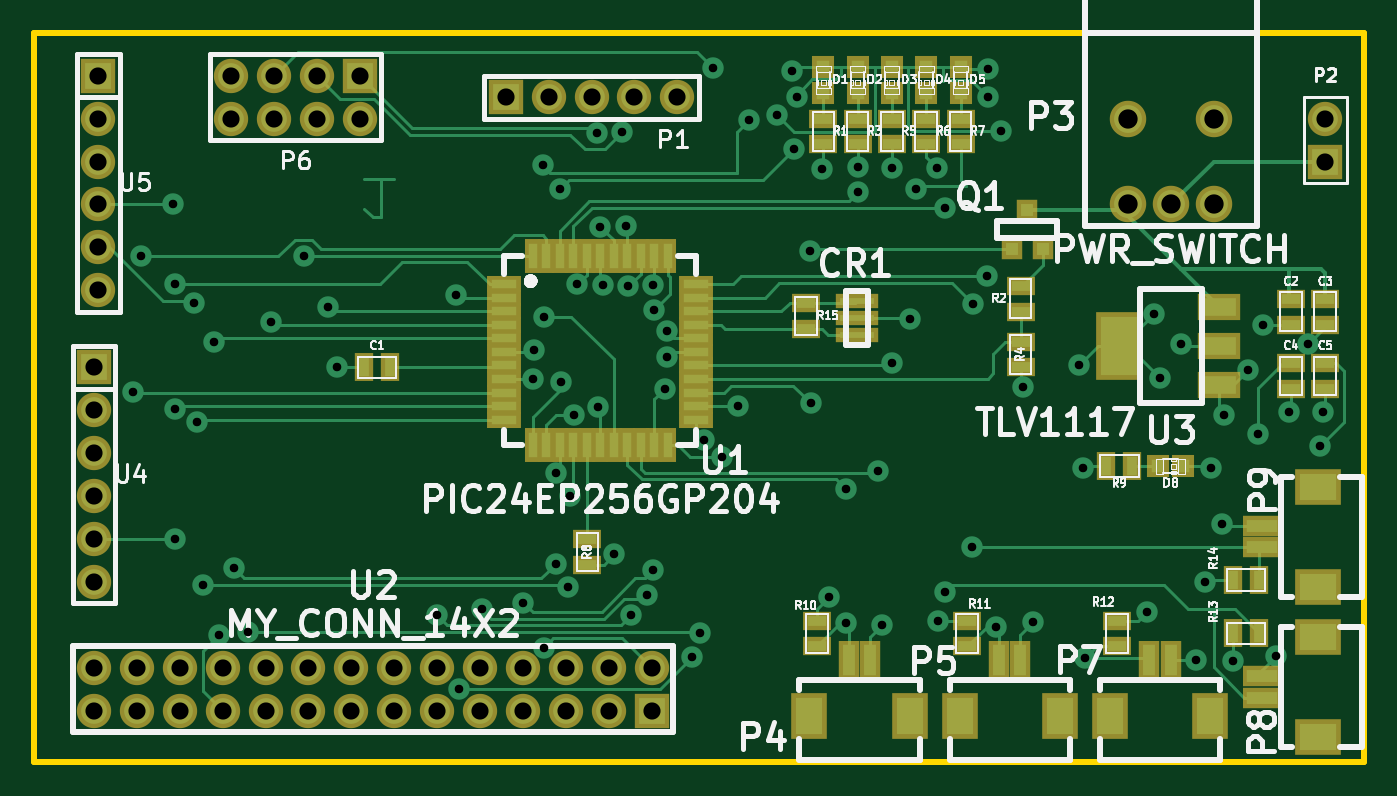
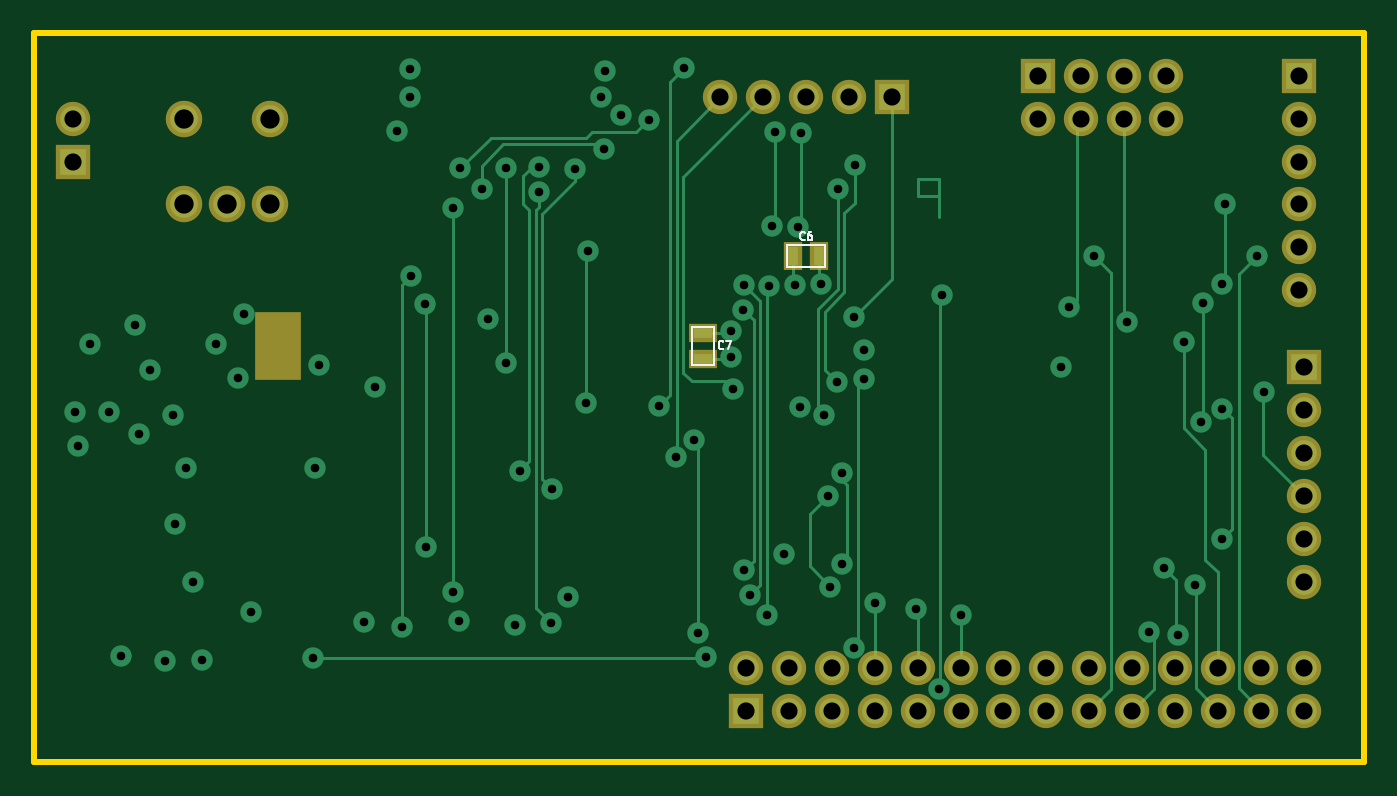
Circuit board: 9 layer files. Board 78.7 x 43.2 mm.
- bottom_copper: main_board-Back.gbl (8613 bytes)
- top_copper: main_board-Front.gtl (18476 bytes)
- bottom_mask: main_board-Mask_Back.gbs (1701 bytes)
- top_mask: main_board-Mask_Front.gts (4367 bytes)
- outline: main_board-PCB_Edges.gbr (424 bytes)
- inner_copper: main_board-Power.gbr (72072 bytes)
- bottom_silk: main_board-SilkS_Back.gbo (1621 bytes)
- top_silk: main_board-SilkS_Front.gto (39656 bytes)
- drill: main_board.drl (2574 bytes)

=== bottom_copper: main_board-Back.gbl (8613 bytes, source omitted) ===
=== top_copper: main_board-Front.gtl (18476 bytes, source omitted) ===
=== bottom_mask: main_board-Mask_Back.gbs ===
G04 (created by PCBNEW-RS274X (2012-01-19 BZR 3256)-stable) date 4/10/2013 11:47:38 AM*
G01*
G70*
G90*
%MOIN*%
G04 Gerber Fmt 3.4, Leading zero omitted, Abs format*
%FSLAX34Y34*%
G04 APERTURE LIST*
%ADD10C,0.006000*%
%ADD11R,0.106600X0.157800*%
%ADD12R,0.045000X0.065000*%
%ADD13R,0.065000X0.045000*%
%ADD14C,0.085000*%
%ADD15R,0.080000X0.080000*%
%ADD16C,0.080000*%
G04 APERTURE END LIST*
G54D10*
G54D11*
X72300Y-47300D03*
G54D12*
X59700Y-45200D03*
X60300Y-45200D03*
G54D13*
X62400Y-47600D03*
X62400Y-47000D03*
G54D14*
X73500Y-44000D03*
X72500Y-42000D03*
X74500Y-42000D03*
X72500Y-44000D03*
X74500Y-44000D03*
G54D15*
X58000Y-41500D03*
G54D16*
X59000Y-41500D03*
X60000Y-41500D03*
X61000Y-41500D03*
X62000Y-41500D03*
G54D15*
X54600Y-41000D03*
G54D16*
X54600Y-42000D03*
X53600Y-41000D03*
X53600Y-42000D03*
X52600Y-41000D03*
X52600Y-42000D03*
X51600Y-41000D03*
X51600Y-42000D03*
G54D15*
X77100Y-43000D03*
G54D16*
X77100Y-42000D03*
G54D15*
X48500Y-41000D03*
G54D16*
X48500Y-42000D03*
X48500Y-43000D03*
X48500Y-44000D03*
X48500Y-45000D03*
X48500Y-46000D03*
G54D15*
X48400Y-47800D03*
G54D16*
X48400Y-48800D03*
X48400Y-49800D03*
X48400Y-50800D03*
X48400Y-51800D03*
X48400Y-52800D03*
G54D15*
X61400Y-55800D03*
G54D16*
X61400Y-54800D03*
X60400Y-55800D03*
X60400Y-54800D03*
X59400Y-55800D03*
X59400Y-54800D03*
X58400Y-55800D03*
X58400Y-54800D03*
X57400Y-55800D03*
X57400Y-54800D03*
X56400Y-55800D03*
X56400Y-54800D03*
X55400Y-55800D03*
X55400Y-54800D03*
X54400Y-55800D03*
X54400Y-54800D03*
X53400Y-55800D03*
X53400Y-54800D03*
X52400Y-55800D03*
X52400Y-54800D03*
X51400Y-55800D03*
X51400Y-54800D03*
X50400Y-55800D03*
X50400Y-54800D03*
X49400Y-55800D03*
X49400Y-54800D03*
X48400Y-55800D03*
X48400Y-54800D03*
M02*

=== top_mask: main_board-Mask_Front.gts ===
G04 (created by PCBNEW-RS274X (2012-01-19 BZR 3256)-stable) date 4/10/2013 11:47:38 AM*
G01*
G70*
G90*
%MOIN*%
G04 Gerber Fmt 3.4, Leading zero omitted, Abs format*
%FSLAX34Y34*%
G04 APERTURE LIST*
%ADD10C,0.006000*%
%ADD11R,0.106600X0.157800*%
%ADD12R,0.098700X0.063300*%
%ADD13R,0.065000X0.045000*%
%ADD14R,0.045000X0.065000*%
%ADD15C,0.085000*%
%ADD16R,0.080000X0.080000*%
%ADD17C,0.080000*%
%ADD18R,0.051400X0.051400*%
%ADD19R,0.098700X0.035700*%
%ADD20R,0.039700X0.079100*%
%ADD21R,0.079100X0.039700*%
%ADD22R,0.050000X0.050000*%
%ADD23R,0.083000X0.106600*%
%ADD24R,0.047600X0.090900*%
%ADD25R,0.106600X0.083000*%
%ADD26R,0.090900X0.047600*%
G04 APERTURE END LIST*
G54D10*
G54D11*
X72300Y-47300D03*
G54D12*
X74623Y-48206D03*
X74623Y-47300D03*
X74623Y-46394D03*
G54D13*
X76300Y-46200D03*
X76300Y-46800D03*
X77100Y-46200D03*
X77100Y-46800D03*
X76300Y-47700D03*
X76300Y-48300D03*
X77100Y-47700D03*
X77100Y-48300D03*
G54D14*
X54700Y-47800D03*
X55300Y-47800D03*
G54D13*
X59900Y-52400D03*
X59900Y-51800D03*
X70000Y-47200D03*
X70000Y-47800D03*
X70000Y-45900D03*
X70000Y-46500D03*
X65250Y-53700D03*
X65250Y-54300D03*
G54D14*
X72600Y-50100D03*
X72000Y-50100D03*
G54D13*
X68750Y-53700D03*
X68750Y-54300D03*
X72250Y-53700D03*
X72250Y-54300D03*
G54D14*
X74950Y-54000D03*
X75550Y-54000D03*
X74950Y-52750D03*
X75550Y-52750D03*
G54D13*
X65000Y-46300D03*
X65000Y-46900D03*
G54D15*
X73500Y-44000D03*
X72500Y-42000D03*
X74500Y-42000D03*
X72500Y-44000D03*
X74500Y-44000D03*
G54D16*
X58000Y-41500D03*
G54D17*
X59000Y-41500D03*
X60000Y-41500D03*
X61000Y-41500D03*
X62000Y-41500D03*
G54D16*
X54600Y-41000D03*
G54D17*
X54600Y-42000D03*
X53600Y-41000D03*
X53600Y-42000D03*
X52600Y-41000D03*
X52600Y-42000D03*
X51600Y-41000D03*
X51600Y-42000D03*
G54D16*
X77100Y-43000D03*
G54D17*
X77100Y-42000D03*
G54D16*
X48500Y-41000D03*
G54D17*
X48500Y-42000D03*
X48500Y-43000D03*
X48500Y-44000D03*
X48500Y-45000D03*
X48500Y-46000D03*
G54D16*
X48400Y-47800D03*
G54D17*
X48400Y-48800D03*
X48400Y-49800D03*
X48400Y-50800D03*
X48400Y-51800D03*
X48400Y-52800D03*
G54D18*
X73205Y-50100D03*
X73795Y-50100D03*
G54D19*
X66181Y-46260D03*
X66181Y-46654D03*
X66181Y-47048D03*
G54D20*
X58624Y-45194D03*
X58939Y-45194D03*
X59254Y-45194D03*
X59569Y-45194D03*
X59884Y-45194D03*
X60199Y-45194D03*
X60514Y-45194D03*
X60829Y-45194D03*
X61144Y-45194D03*
X61459Y-45194D03*
X61774Y-45194D03*
G54D21*
X62442Y-49015D03*
X62442Y-48700D03*
X62442Y-48385D03*
X62442Y-48070D03*
X62442Y-47755D03*
X62442Y-47440D03*
X62442Y-47125D03*
X62442Y-46810D03*
X62442Y-46495D03*
X62442Y-46180D03*
X62442Y-45865D03*
G54D20*
X61774Y-49604D03*
X61459Y-49604D03*
X61144Y-49604D03*
X60829Y-49604D03*
X60514Y-49604D03*
X60199Y-49604D03*
X59884Y-49604D03*
X59569Y-49604D03*
X59254Y-49604D03*
X58939Y-49604D03*
X58624Y-49604D03*
G54D21*
X57953Y-45865D03*
X57953Y-46180D03*
X57953Y-46495D03*
X57953Y-46810D03*
X57953Y-47125D03*
X57953Y-47440D03*
X57953Y-47755D03*
X57953Y-48070D03*
X57953Y-48385D03*
X57953Y-48700D03*
X57953Y-49015D03*
G54D16*
X61400Y-55800D03*
G54D17*
X61400Y-54800D03*
X60400Y-55800D03*
X60400Y-54800D03*
X59400Y-55800D03*
X59400Y-54800D03*
X58400Y-55800D03*
X58400Y-54800D03*
X57400Y-55800D03*
X57400Y-54800D03*
X56400Y-55800D03*
X56400Y-54800D03*
X55400Y-55800D03*
X55400Y-54800D03*
X54400Y-55800D03*
X54400Y-54800D03*
X53400Y-55800D03*
X53400Y-54800D03*
X52400Y-55800D03*
X52400Y-54800D03*
X51400Y-55800D03*
X51400Y-54800D03*
X50400Y-55800D03*
X50400Y-54800D03*
X49400Y-55800D03*
X49400Y-54800D03*
X48400Y-55800D03*
X48400Y-54800D03*
G54D18*
X66200Y-40805D03*
X66200Y-41395D03*
X67800Y-40805D03*
X67800Y-41395D03*
G54D13*
X65400Y-42000D03*
X65400Y-42600D03*
X66200Y-42000D03*
X66200Y-42600D03*
X67000Y-42000D03*
X67000Y-42600D03*
X67800Y-42000D03*
X67800Y-42600D03*
X68600Y-42000D03*
X68600Y-42600D03*
G54D18*
X65400Y-40805D03*
X65400Y-41395D03*
X67000Y-40805D03*
X67000Y-41395D03*
X68600Y-40805D03*
X68600Y-41395D03*
G54D22*
X70160Y-44140D03*
X70530Y-45040D03*
X69790Y-45040D03*
G54D23*
X67421Y-55925D03*
X65079Y-55925D03*
G54D24*
X66496Y-54626D03*
X66004Y-54626D03*
G54D23*
X70921Y-55925D03*
X68579Y-55925D03*
G54D24*
X69996Y-54626D03*
X69504Y-54626D03*
G54D23*
X74421Y-55925D03*
X72079Y-55925D03*
G54D24*
X73496Y-54626D03*
X73004Y-54626D03*
G54D25*
X76925Y-54079D03*
X76925Y-56421D03*
G54D26*
X75626Y-55004D03*
X75626Y-55496D03*
G54D25*
X76925Y-50579D03*
X76925Y-52921D03*
G54D26*
X75626Y-51504D03*
X75626Y-51996D03*
M02*

=== outline: main_board-PCB_Edges.gbr ===
G04 (created by PCBNEW-RS274X (2012-01-19 BZR 3256)-stable) date 4/10/2013 11:47:38 AM*
G01*
G70*
G90*
%MOIN*%
G04 Gerber Fmt 3.4, Leading zero omitted, Abs format*
%FSLAX34Y34*%
G04 APERTURE LIST*
%ADD10C,0.006000*%
%ADD11C,0.015000*%
G04 APERTURE END LIST*
G54D10*
G54D11*
X47000Y-57000D02*
X47000Y-40000D01*
X78000Y-57000D02*
X47000Y-57000D01*
X78000Y-40000D02*
X78000Y-57000D01*
X47000Y-40000D02*
X78000Y-40000D01*
M02*

=== inner_copper: main_board-Power.gbr (72072 bytes, source omitted) ===
=== bottom_silk: main_board-SilkS_Back.gbo ===
G04 (created by PCBNEW-RS274X (2012-01-19 BZR 3256)-stable) date 4/10/2013 11:47:38 AM*
G01*
G70*
G90*
%MOIN*%
G04 Gerber Fmt 3.4, Leading zero omitted, Abs format*
%FSLAX34Y34*%
G04 APERTURE LIST*
%ADD10C,0.006000*%
%ADD11C,0.005000*%
%ADD12C,0.004500*%
G04 APERTURE END LIST*
G54D10*
G54D11*
X59550Y-45450D02*
X60450Y-45450D01*
X60450Y-45450D02*
X60450Y-44950D01*
X60450Y-44950D02*
X59550Y-44950D01*
X59550Y-44950D02*
X59550Y-45450D01*
X62650Y-47750D02*
X62650Y-46850D01*
X62650Y-46850D02*
X62150Y-46850D01*
X62150Y-46850D02*
X62150Y-47750D01*
X62150Y-47750D02*
X62650Y-47750D01*
G54D12*
X60029Y-44822D02*
X60038Y-44831D01*
X60064Y-44841D01*
X60081Y-44841D01*
X60106Y-44831D01*
X60124Y-44812D01*
X60132Y-44793D01*
X60141Y-44755D01*
X60141Y-44727D01*
X60132Y-44689D01*
X60124Y-44670D01*
X60106Y-44650D01*
X60081Y-44641D01*
X60064Y-44641D01*
X60038Y-44650D01*
X60029Y-44660D01*
X59875Y-44641D02*
X59909Y-44641D01*
X59926Y-44650D01*
X59935Y-44660D01*
X59952Y-44689D01*
X59961Y-44727D01*
X59961Y-44803D01*
X59952Y-44822D01*
X59944Y-44831D01*
X59926Y-44841D01*
X59892Y-44841D01*
X59875Y-44831D01*
X59866Y-44822D01*
X59858Y-44803D01*
X59858Y-44755D01*
X59866Y-44736D01*
X59875Y-44727D01*
X59892Y-44717D01*
X59926Y-44717D01*
X59944Y-44727D01*
X59952Y-44736D01*
X59961Y-44755D01*
X61929Y-47362D02*
X61938Y-47371D01*
X61964Y-47381D01*
X61981Y-47381D01*
X62006Y-47371D01*
X62024Y-47352D01*
X62032Y-47333D01*
X62041Y-47295D01*
X62041Y-47267D01*
X62032Y-47229D01*
X62024Y-47210D01*
X62006Y-47190D01*
X61981Y-47181D01*
X61964Y-47181D01*
X61938Y-47190D01*
X61929Y-47200D01*
X61869Y-47181D02*
X61749Y-47181D01*
X61826Y-47381D01*
M02*

=== top_silk: main_board-SilkS_Front.gto (39656 bytes, source omitted) ===
=== drill: main_board.drl ===
M48
;DRILL file {Pcbnew (2012-01-19 BZR 3256)-stable} date 4/10/2013 11:47:45 AM
;FORMAT={-:-/ absolute / inch / decimal}
FMAT,2
INCH,TZ
T1C0.020
T2C0.040
T3C0.045
%
G90
G05
M72
T1
X4.932Y-4.838
X4.950Y-4.520
X5.024Y-4.400
X5.030Y-4.586
X5.030Y-4.876
X5.030Y-5.180
X5.074Y-4.630
X5.080Y-4.908
X5.094Y-5.286
X5.120Y-4.720
X5.132Y-5.404
X5.166Y-5.248
X5.200Y-5.396
X5.252Y-4.674
X5.330Y-4.520
X5.386Y-4.640
X5.406Y-4.780
X5.640Y-5.358
X5.684Y-4.612
X5.690Y-5.530
X5.744Y-5.344
X5.840Y-5.328
X5.864Y-4.808
X5.866Y-4.740
X5.886Y-4.308
X5.888Y-4.662
X5.888Y-5.434
X5.916Y-5.026
X5.916Y-5.238
X5.926Y-4.364
X5.928Y-4.814
X5.944Y-5.292
X5.950Y-5.080
X5.958Y-4.892
X5.966Y-4.586
X6.012Y-4.234
X6.014Y-4.872
X6.020Y-4.452
X6.026Y-4.588
X6.052Y-5.216
X6.072Y-4.232
X6.080Y-4.450
X6.086Y-4.590
X6.092Y-5.358
X6.130Y-5.310
X6.144Y-4.588
X6.144Y-5.252
X6.146Y-4.646
X6.170Y-4.830
X6.176Y-4.696
X6.176Y-4.756
X6.234Y-5.456
X6.252Y-5.398
X6.262Y-4.948
X6.284Y-4.082
X6.304Y-4.988
X6.342Y-4.870
X6.366Y-4.204
X6.432Y-4.192
X6.468Y-4.088
X6.472Y-4.270
X6.478Y-4.150
X6.508Y-4.508
X6.512Y-4.864
X6.538Y-4.318
X6.554Y-5.314
X6.592Y-5.064
X6.594Y-5.376
X6.622Y-4.312
X6.622Y-4.370
X6.668Y-5.022
X6.678Y-5.380
X6.700Y-4.314
X6.700Y-4.770
X6.742Y-4.666
X6.756Y-4.364
X6.806Y-4.316
X6.808Y-5.370
X6.824Y-4.408
X6.824Y-5.304
X6.886Y-5.198
X6.888Y-4.632
X6.922Y-4.568
X6.924Y-4.084
X6.924Y-4.150
X6.942Y-5.384
X6.954Y-4.228
X7.005Y-4.825
X7.030Y-5.374
X7.135Y-4.775
X7.145Y-5.015
X7.150Y-5.458
X7.294Y-5.350
X7.310Y-4.655
X7.325Y-4.805
X7.375Y-4.725
X7.408Y-5.462
X7.430Y-5.280
X7.445Y-5.015
X7.470Y-5.144
X7.475Y-4.890
X7.494Y-5.464
X7.530Y-4.785
X7.554Y-4.936
X7.565Y-4.680
X7.596Y-5.452
X7.625Y-4.885
X7.670Y-4.725
X7.698Y-4.964
X7.705Y-4.885
T2
X4.840Y-4.780
X4.840Y-4.880
X4.840Y-4.980
X4.840Y-5.080
X4.840Y-5.180
X4.840Y-5.280
X4.840Y-5.480
X4.840Y-5.580
X4.850Y-4.100
X4.850Y-4.200
X4.850Y-4.300
X4.850Y-4.400
X4.850Y-4.500
X4.850Y-4.600
X4.940Y-5.480
X4.940Y-5.580
X5.040Y-5.480
X5.040Y-5.580
X5.140Y-5.480
X5.140Y-5.580
X5.160Y-4.100
X5.160Y-4.200
X5.240Y-5.480
X5.240Y-5.580
X5.260Y-4.100
X5.260Y-4.200
X5.340Y-5.480
X5.340Y-5.580
X5.360Y-4.100
X5.360Y-4.200
X5.440Y-5.480
X5.440Y-5.580
X5.460Y-4.100
X5.460Y-4.200
X5.540Y-5.480
X5.540Y-5.580
X5.640Y-5.480
X5.640Y-5.580
X5.740Y-5.480
X5.740Y-5.580
X5.800Y-4.150
X5.840Y-5.480
X5.840Y-5.580
X5.900Y-4.150
X5.940Y-5.480
X5.940Y-5.580
X6.000Y-4.150
X6.040Y-5.480
X6.040Y-5.580
X6.100Y-4.150
X6.140Y-5.480
X6.140Y-5.580
X6.200Y-4.150
X7.710Y-4.200
X7.710Y-4.300
T3
X7.250Y-4.200
X7.250Y-4.400
X7.350Y-4.400
X7.450Y-4.200
X7.450Y-4.400
T0
M30

